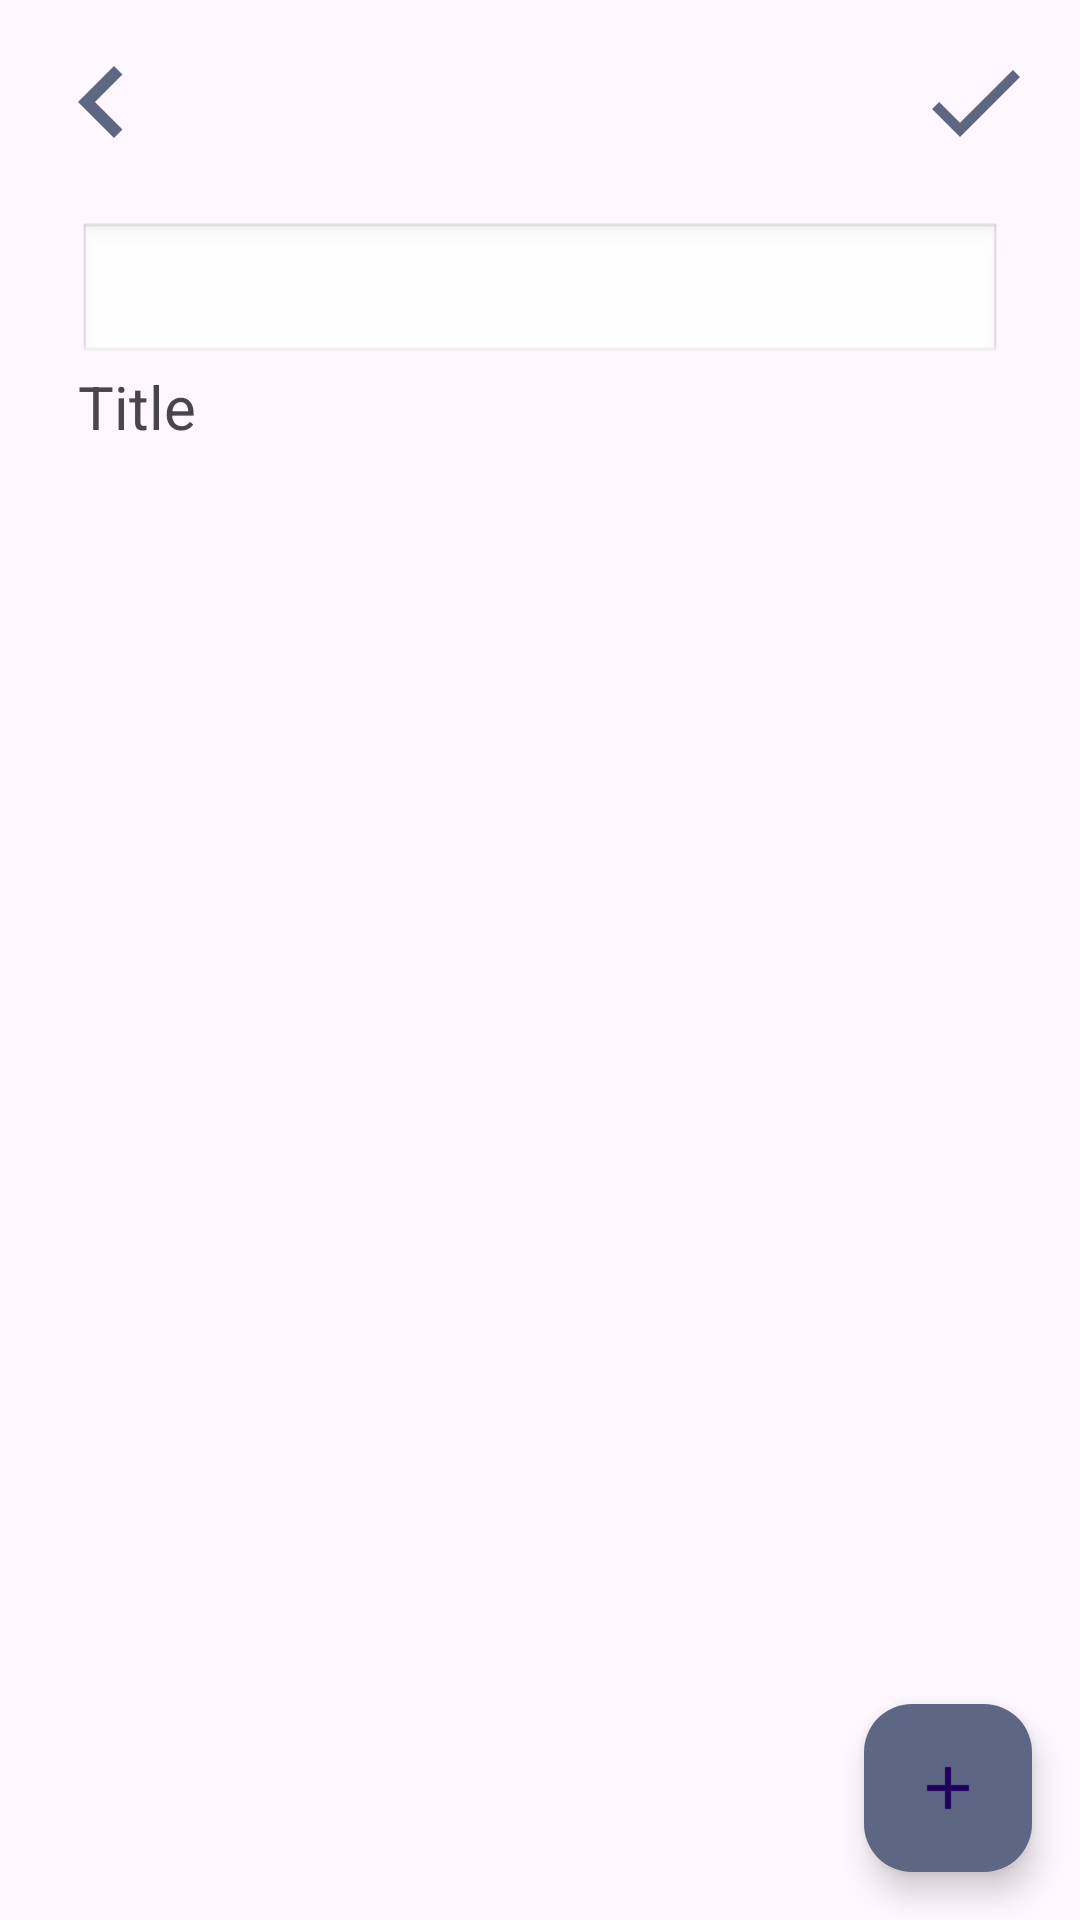

Produce the Android XML layout that renders to this screen, including the resource entries it uses.
<!-- AndroidManifest.xml: application theme Theme.Flashcardapp -->
<!-- res/layout/activity_create.xml -->
<?xml version="1.0" encoding="utf-8"?>
<androidx.coordinatorlayout.widget.CoordinatorLayout xmlns:android="http://schemas.android.com/apk/res/android"
    xmlns:app="http://schemas.android.com/apk/res-auto"
    xmlns:tools="http://schemas.android.com/tools"
    android:id="@+id/create_main"
    android:layout_width="match_parent"
    android:layout_height="match_parent"
    tools:context="project.main.CreateActivity"
    >

    <LinearLayout
        android:layout_width="match_parent"
        android:layout_height="match_parent"
        android:orientation="vertical"
        android:layout_margin="10dp">

        
        <LinearLayout
            android:layout_width="match_parent"
            android:layout_height="wrap_content"
            android:orientation="horizontal"
            android:layout_marginEnd="5dp">

            <ImageButton
                android:id="@+id/previous_activity"
                android:layout_width="wrap_content"
                android:layout_height="wrap_content"
                android:src="@drawable/ic_left_arrow"
                android:background="@null"
                android:layout_gravity="center_vertical"
                tools:ignore="ContentDescription" />

            <View
                android:layout_width="0dp"
                android:layout_height="0dp"
                android:layout_weight="1" />

            <ImageButton
                android:id="@+id/save_flashcard"
                android:layout_width="wrap_content"
                android:layout_height="wrap_content"
                android:src="@drawable/ic_check"
                android:background="@null"
                android:layout_gravity="center_vertical"
                tools:ignore="ContentDescription" />
        </LinearLayout>

        
        <LinearLayout
            android:layout_width="match_parent"
            android:layout_height="wrap_content"
            android:orientation="vertical"
            android:layout_margin="16dp">

            <EditText
                android:id="@+id/flashcard_title"
                android:layout_width="match_parent"
                android:layout_height="wrap_content"
                android:textSize="@dimen/et_text_size"
                android:inputType="text"
                android:background="@android:drawable/edit_text" />

            <TextView
                android:layout_width="match_parent"
                android:layout_height="wrap_content"
                android:text="Title"
                android:textSize="@dimen/tv_text_size"/>
        </LinearLayout>

        <androidx.recyclerview.widget.RecyclerView
            android:id="@+id/flashcard_new_item_rv"
            android:layout_width="match_parent"
            android:layout_height="match_parent"
            android:scrollbars="vertical"/>

    </LinearLayout>

    <com.google.android.material.floatingactionbutton.FloatingActionButton
        android:id="@+id/add_btn"
        android:layout_width="wrap_content"
        android:layout_height="wrap_content"
        android:layout_gravity="bottom|end"
        android:layout_margin="16dp"
        android:clickable="true"
        android:contentDescription="Add"
        android:tint="@color/white"
        android:backgroundTint="@color/primary_text_color"
        app:srcCompat="@drawable/ic_plus" />
</androidx.coordinatorlayout.widget.CoordinatorLayout>
<!-- resources referenced by this layout -->
<resources>
  <color name="primary_text_color">#5D6783</color>
  <color name="white">#FFFFFFFF</color>
  <dimen name="et_text_size">20sp</dimen>
  <dimen name="tv_text_size">20sp</dimen>
  <!-- drawable ic_check (drawable) -->
  <vector xmlns:android="http://schemas.android.com/apk/res/android"
      android:height="40dp"
      android:tint="#5D6783"
      android:viewportHeight="24"
      android:viewportWidth="24"
      android:width="40dp">
        
      <path android:fillColor="@android:color/white"
          android:pathData="M9,16.17L4.83,12l-1.42,1.41L9,19 21,7l-1.41,-1.41z"/>
  </vector>
  <!-- drawable ic_left_arrow (drawable) -->
  <vector xmlns:android="http://schemas.android.com/apk/res/android"
      android:height="48dp"
      android:tint="#5D6783"
      android:viewportHeight="24"
      android:viewportWidth="24"
      android:width="48dp">
        
      <path android:fillColor="@android:color/white"
          android:pathData="M15.41,7.41L14,6l-6,6 6,6 1.41,-1.41L10.83,12z"/>
  </vector>
  <!-- drawable ic_plus (drawable) -->
  <vector xmlns:android="http://schemas.android.com/apk/res/android"
      android:height="40dp"
      android:tint="#5D6783"
      android:viewportHeight="24"
      android:viewportWidth="24"
      android:width="40dp">
        
      <path android:fillColor="@android:color/white"
          android:pathData="M19,13h-6v6h-2v-6H5v-2h6V5h2v6h6v2z"/>
  </vector>
  <style name="Theme.Flashcardapp" parent="Base.Theme.Flashcardapp" />
  <style name="Base.Theme.Flashcardapp" parent="Theme.Material3.DayNight.NoActionBar">
          
          
      </style>
</resources>
